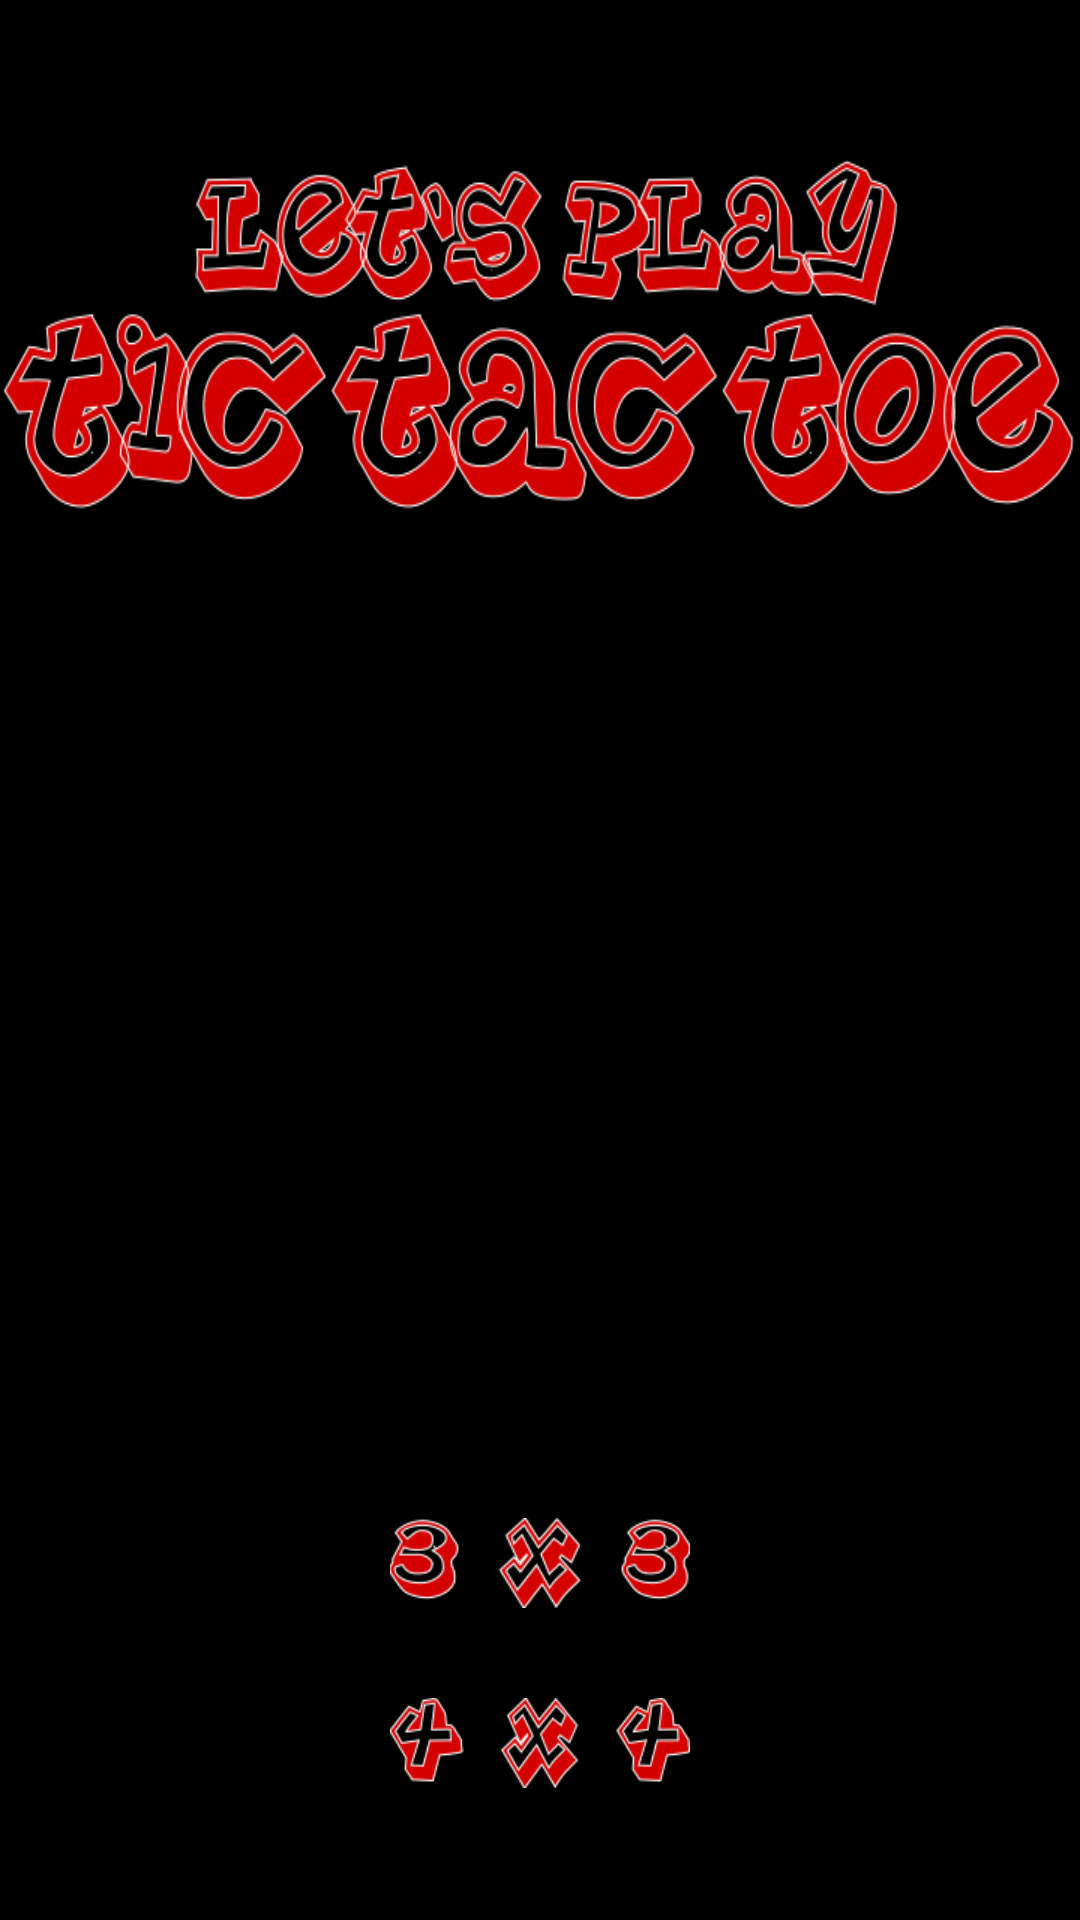

Layout XML and referenced resources for this Android screen:
<!-- AndroidManifest.xml: application theme Theme.TicTacToe -->
<!-- res/layout/activity_board_type.xml -->
<RelativeLayout xmlns:android="http://schemas.android.com/apk/res/android"
    xmlns:tools="http://schemas.android.com/tools"
    android:id="@+id/container"
    android:orientation="vertical"
    android:layout_width="match_parent"
    android:layout_height="match_parent"
    tools:context="com.sachinda.myfirstapp.SplashScreen"
    android:background="@color/grey"
    tools:ignore="MergeRootFrame">

    <ImageView
        android:contentDescription="@string/main_image"
        android:src="@drawable/mainpage"
        android:layout_width="fill_parent"
        android:layout_height="fill_parent"
        android:scaleType="fitXY" />

    <Button
        android:id="@+id/fourx4riptide_button"
        android:layout_width="100dp"
        android:layout_height="30dp"
        android:layout_alignParentBottom="true"
        android:layout_centerHorizontal="true"
        android:layout_marginBottom="44dp"
        android:background="@drawable/four_x_four_riptide" />

    <Button
        android:id="@+id/threex3riptide_button"
        android:layout_width="100dp"
        android:layout_height="30dp"
        android:layout_above="@+id/fourx4riptide_button"
        android:layout_alignLeft="@+id/fourx4riptide_button"
        android:layout_marginBottom="30dp"
        android:background="@drawable/three_x_three_riptide" />

</RelativeLayout>
<!-- resources referenced by this layout -->
<resources>
  <color name="grey">#d3d3d3</color>
  <!-- drawable four_x_four_riptide (drawable) -->
  <?xml version="1.0" encoding="utf-8"?>
  <selector xmlns:android="http://schemas.android.com/apk/res/android">
  
      <item android:state_pressed="true" android:drawable="@drawable/fourexfourriptide"></item>
      <item android:state_focused="true" android:drawable="@drawable/fourexfourriptide"></item>
      <item android:drawable="@drawable/fourexfourriptide"></item>
  
  </selector>
  <!-- drawable mainpage: png bitmap (drawable, 102797 bytes) -->
  <!-- drawable three_x_three_riptide (drawable) -->
  <?xml version="1.0" encoding="utf-8"?>
  <selector xmlns:android="http://schemas.android.com/apk/res/android">
  
      <item android:state_pressed="true" android:drawable="@drawable/threeexthreeriptide"></item>
      <item android:state_focused="true" android:drawable="@drawable/threeexthreeriptide"></item>
      <item android:drawable="@drawable/threeexthreeriptide"></item>
  
  </selector>
  <string name="main_image">Main Page Image</string>
  <style name="Theme.TicTacToe" parent="Theme.AppCompat">
          <item name="android:windowNoTitle">true</item>
          <item name="android:windowContentOverlay">@null</item>
          <item name="android:windowBackground">@drawable/gameboard2</item>
      </style>
  <!-- drawable fourexfourriptide: png bitmap (drawable, 10684 bytes) -->
  <!-- drawable threeexthreeriptide: png bitmap (drawable, 10938 bytes) -->
  <!-- drawable gameboard2: png bitmap (drawable, 5301 bytes) -->
</resources>
